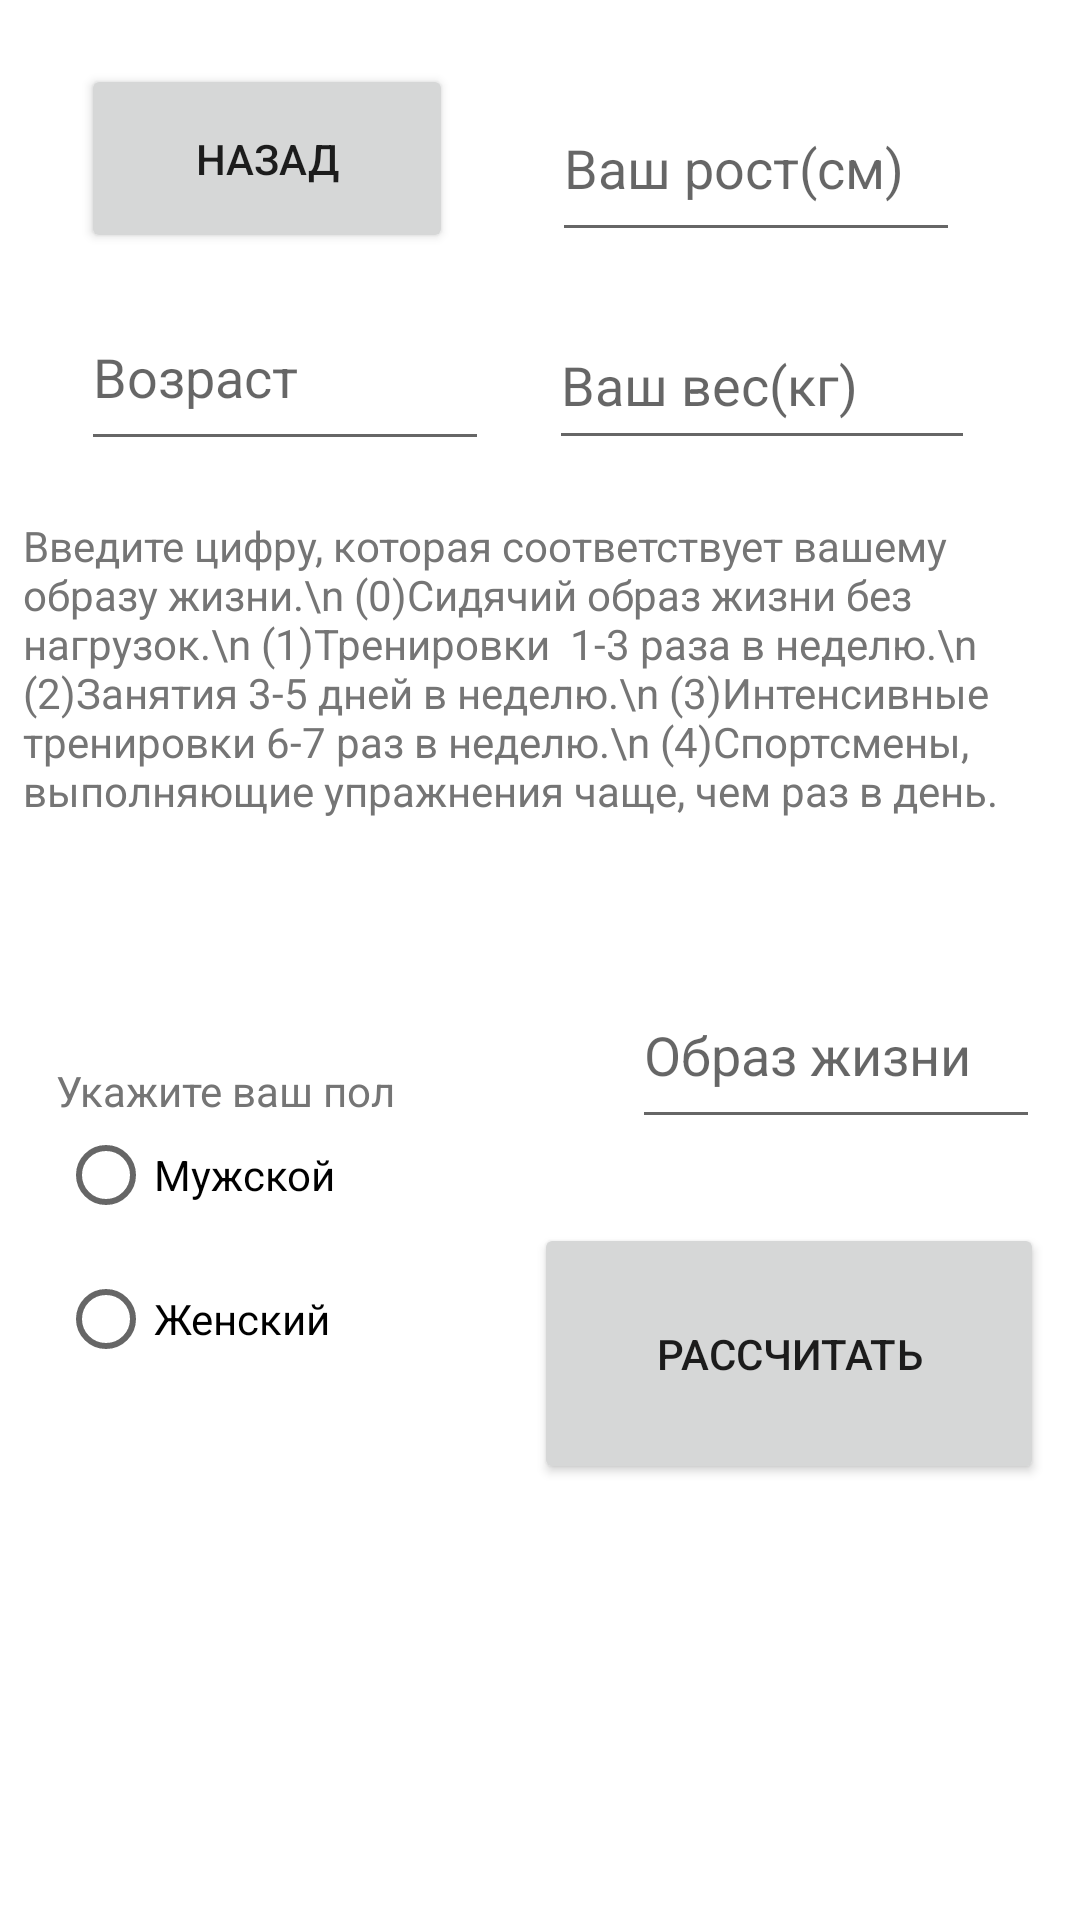

This screen was rendered from an Android layout file. Write that file and the resources it references.
<!-- AndroidManifest.xml: application theme Theme.Test -->
<!-- res/layout/activity_raschetimt.xml -->
<?xml version="1.0" encoding="utf-8"?>
<androidx.constraintlayout.widget.ConstraintLayout
    xmlns:android="http://schemas.android.com/apk/res/android"
    xmlns:app="http://schemas.android.com/apk/res-auto"
    xmlns:tools="http://schemas.android.com/tools"
    android:layout_width="match_parent"
    android:layout_height="match_parent"
    tools:context=".raschetimt">

    <EditText
        android:id="@+id/rost"
        android:layout_width="136dp"
        android:layout_height="59dp"
        android:hint="Ваш рост(см)"
        android:inputType="number"
        app:layout_constraintBaseline_toTopOf="parent"
        app:layout_constraintBottom_toBottomOf="parent"
        app:layout_constraintEnd_toEndOf="parent"
        app:layout_constraintHorizontal_bias="0.821"
        app:layout_constraintStart_toStartOf="parent"
        app:layout_constraintTop_toTopOf="parent"
        app:layout_constraintVertical_bias="0.043" />

    <EditText
        android:id="@+id/ves"
        android:layout_width="142dp"
        android:layout_height="53dp"
        android:hint="Ваш вес(кг)"
        android:inputType="number"
        app:layout_constraintBaseline_toTopOf="parent"
        app:layout_constraintBottom_toBottomOf="parent"
        app:layout_constraintEnd_toEndOf="parent"
        app:layout_constraintHorizontal_bias="0.84"
        app:layout_constraintStart_toStartOf="parent"
        app:layout_constraintTop_toTopOf="parent"
        app:layout_constraintVertical_bias="0.171" />

    <EditText
        android:id="@+id/vozr"
        android:layout_width="136dp"
        android:layout_height="59dp"
        android:hint="Возраст"
        android:inputType="number"
        app:layout_constraintBaseline_toTopOf="parent"
        app:layout_constraintBottom_toBottomOf="parent"
        app:layout_constraintEnd_toEndOf="parent"
        app:layout_constraintHorizontal_bias="0.12"
        app:layout_constraintStart_toStartOf="parent"
        app:layout_constraintTop_toTopOf="parent"
        app:layout_constraintVertical_bias="0.163" />

    <EditText
        android:id="@+id/braz_zhizni"
        android:layout_width="136dp"
        android:layout_height="59dp"
        android:hint="Образ жизни"
        android:inputType="number"
        app:layout_constraintBaseline_toTopOf="parent"
        app:layout_constraintBottom_toBottomOf="parent"
        app:layout_constraintEnd_toEndOf="parent"
        app:layout_constraintHorizontal_bias="0.941"
        app:layout_constraintStart_toStartOf="parent"
        app:layout_constraintTop_toTopOf="parent"
        app:layout_constraintVertical_bias="0.552" />

    <Button
        android:id="@+id/button2"
        android:layout_width="124dp"
        android:layout_height="63dp"
        android:onClick="goBack"
        android:text="Назад"
        app:layout_constraintBottom_toBottomOf="parent"
        app:layout_constraintEnd_toEndOf="parent"
        app:layout_constraintHorizontal_bias="0.114"
        app:layout_constraintStart_toStartOf="parent"
        app:layout_constraintTop_toTopOf="parent"
        app:layout_constraintVertical_bias="0.037" />

    <TextView
        android:id="@+id/textView4"
        android:layout_width="345dp"
        android:layout_height="142dp"
        android:text="Введите цифру, которая соответствует вашему образу жизни.\n
(0)Сидячий образ жизни без нагрузок.\n
(1)Тренировки  1-3 раза в неделю.\n
(2)Занятия 3-5 дней в неделю.\n
(3)Интенсивные тренировки 6-7 раз в неделю.\n
(4)Спортсмены, выполняющие упражнения чаще, чем раз в день."
        android:textColor="#757575"
        app:layout_constraintBottom_toBottomOf="parent"
        app:layout_constraintEnd_toEndOf="parent"
        app:layout_constraintStart_toStartOf="parent"
        app:layout_constraintTop_toTopOf="parent"
        app:layout_constraintVertical_bias="0.346" />

    <Button
        android:id="@+id/calofic"
        android:layout_width="170dp"
        android:layout_height="87dp"
        android:text="рассчитать"
        app:layout_constraintBottom_toBottomOf="parent"
        app:layout_constraintEnd_toEndOf="parent"
        app:layout_constraintHorizontal_bias="0.937"
        app:layout_constraintStart_toStartOf="parent"
        app:layout_constraintTop_toTopOf="parent"
        app:layout_constraintVertical_bias="0.737" />

    <RadioGroup
        android:id="@+id/tip_option"
        android:layout_width="157dp"
        android:layout_height="96dp"
        android:orientation="vertical"
        app:layout_constraintBottom_toBottomOf="parent"
        app:layout_constraintEnd_toEndOf="parent"
        app:layout_constraintHorizontal_bias="0.096"
        app:layout_constraintStart_toStartOf="parent"
        app:layout_constraintTop_toTopOf="parent"
        app:layout_constraintVertical_bias="0.676">

        <RadioButton
            android:id="@+id/radioButton"
            android:layout_width="wrap_content"
            android:layout_height="wrap_content"
            android:text="Мужской" />

        <RadioButton
            android:id="@+id/radioButton2"
            android:layout_width="109dp"
            android:layout_height="wrap_content"
            android:text="Женский" />

    </RadioGroup>

    <TextView
        android:id="@+id/textView2"
        android:layout_width="166dp"
        android:layout_height="23dp"
        android:text="Укажите ваш пол"
        android:textColor="#757575"
        app:layout_constraintBottom_toBottomOf="parent"
        app:layout_constraintEnd_toEndOf="parent"
        app:layout_constraintHorizontal_bias="0.097"
        app:layout_constraintStart_toStartOf="parent"
        app:layout_constraintTop_toTopOf="parent"
        app:layout_constraintVertical_bias="0.574" />

    <TextView
        android:id="@+id/textView3"
        android:layout_width="292dp"
        android:layout_height="89dp"
        android:gravity="center"
        android:textColor="#000000"
        android:textSize="20sp"
        app:layout_constraintBottom_toBottomOf="parent"
        app:layout_constraintEnd_toEndOf="parent"
        app:layout_constraintHorizontal_bias="0.496"
        app:layout_constraintStart_toStartOf="parent"
        app:layout_constraintTop_toTopOf="parent"
        app:layout_constraintVertical_bias="0.896" />

</androidx.constraintlayout.widget.ConstraintLayout>
<!-- resources referenced by this layout -->
<resources>
  <style name="Theme.Test" parent="Theme.MaterialComponents.DayNight.DarkActionBar">
          
          <item name="colorPrimary">@color/black</item>
          <item name="colorPrimaryVariant">#000000</item>
          <item name="colorOnPrimary">@color/white</item>
          
          <item name="colorSecondary">@color/teal_200</item>
          <item name="colorSecondaryVariant">@color/teal_200</item>
          <item name="colorOnSecondary">#FFFFFF</item>
          
          <item name="android:statusBarColor">?attr/colorPrimaryVariant</item>
          
      </style>
  <!-- not gathered from this repository: default colours our renderer supplied (Android Studio template values) -->
  <color name="teal_200">#FF03DAC5</color>
  <color name="black">#FF000000</color>
  <color name="white">#FFFFFFFF</color>
</resources>
